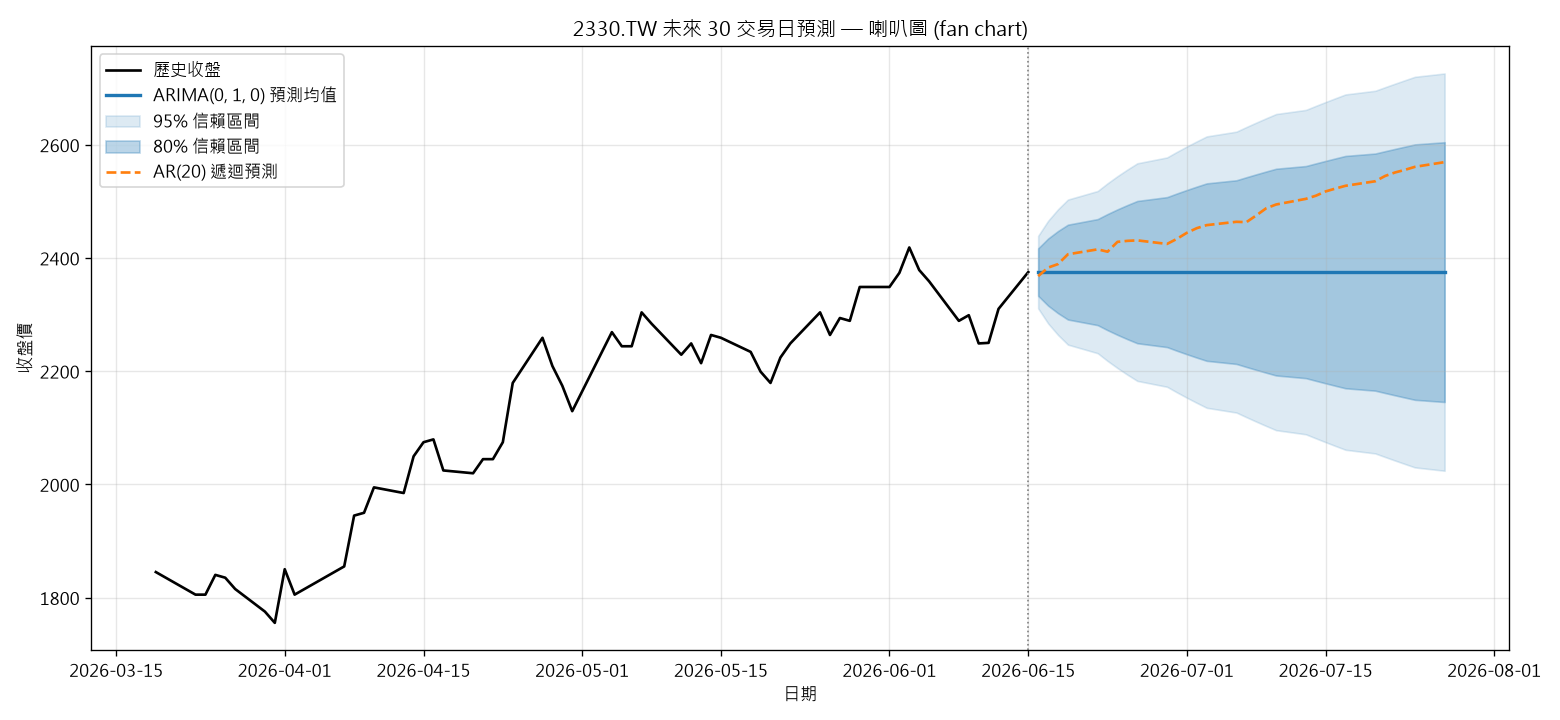

The data file committed next to this chart (first rows):
date, ARIMA_mean, lo80, hi80, lo95, hi95, AR20
2026-06-16, 2375, 2333, 2417, 2311, 2439, 2368
2026-06-17, 2375, 2316, 2434, 2284, 2466, 2383
2026-06-18, 2375, 2302, 2448, 2264, 2486, 2389
2026-06-19, 2375, 2291, 2459, 2247, 2503, 2406
2026-06-22, 2375, 2281, 2469, 2232, 2518, 2415
2026-06-23, 2375, 2272, 2478, 2218, 2532, 2411
2026-06-24, 2375, 2264, 2486, 2205, 2545, 2428
2026-06-25, 2375, 2256, 2494, 2194, 2556, 2430
2026-06-26, 2375, 2249, 2501, 2183, 2567, 2431
2026-06-29, 2375, 2243, 2507, 2172, 2578, 2425
2026-06-30, 2375, 2236, 2514, 2162, 2588, 2434
2026-07-01, 2375, 2230, 2520, 2153, 2597, 2444
2026-07-02, 2375, 2224, 2526, 2144, 2606, 2453
2026-07-03, 2375, 2218, 2532, 2135, 2615, 2458
2026-07-06, 2375, 2213, 2537, 2127, 2623, 2464
2026-07-07, 2375, 2207, 2543, 2119, 2631, 2463
2026-07-08, 2375, 2202, 2548, 2111, 2639, 2475
2026-07-09, 2375, 2197, 2553, 2103, 2647, 2488
2026-07-10, 2375, 2192, 2558, 2096, 2654, 2494
2026-07-13, 2375, 2188, 2562, 2088, 2662, 2504
2026-07-14, 2375, 2183, 2567, 2081, 2669, 2510
2026-07-15, 2375, 2178, 2572, 2074, 2676, 2518
2026-07-16, 2375, 2174, 2576, 2068, 2682, 2523
2026-07-17, 2375, 2170, 2580, 2061, 2689, 2528
2026-07-20, 2375, 2166, 2584, 2055, 2695, 2535
2026-07-21, 2375, 2161, 2589, 2048, 2702, 2545
2026-07-22, 2375, 2157, 2593, 2042, 2708, 2551
2026-07-23, 2375, 2153, 2597, 2036, 2714, 2556
2026-07-24, 2375, 2149, 2601, 2030, 2720, 2561
2026-07-27, 2375, 2146, 2604, 2024, 2726, 2569
